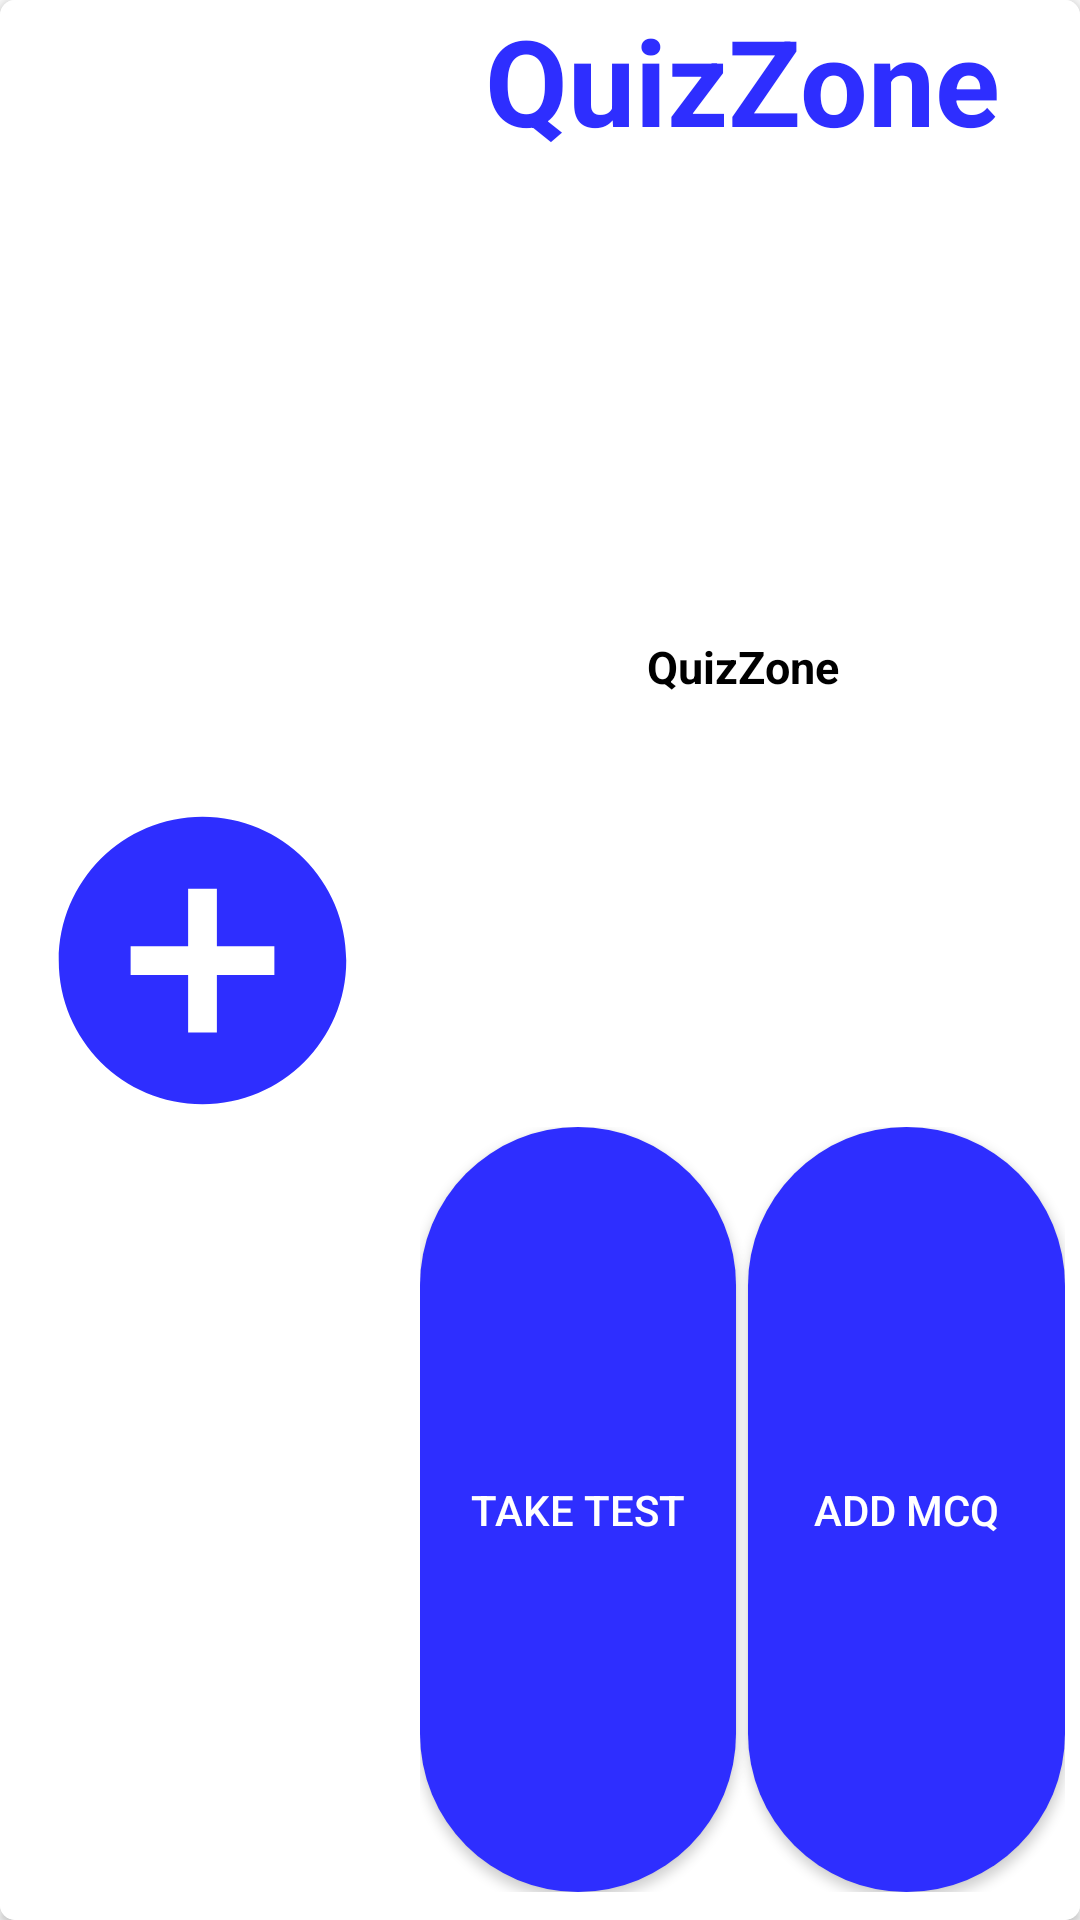

Produce the Android XML layout that renders to this screen, including the resource entries it uses.
<!-- AndroidManifest.xml: application theme Theme.QuizZone -->
<!-- res/layout/topic.xml -->
<?xml version="1.0" encoding="utf-8"?>
<androidx.cardview.widget.CardView xmlns:android="http://schemas.android.com/apk/res/android"
    xmlns:tools="http://schemas.android.com/tools"
    android:layout_width="match_parent"
    android:layout_height="100dp"
    xmlns:app="http://schemas.android.com/apk/res-auto"
    android:layout_margin="10dp"
    android:padding="5dp"
    app:cardCornerRadius="5dp"
    android:background="@color/white">

    <LinearLayout
        android:layout_width="match_parent"
        android:layout_height="match_parent"
        android:background="@color/white"
        android:orientation="horizontal"
        >

        <ImageView
            android:layout_width="0dp"
            android:id="@+id/logoIV"
            android:padding="10dp"
            android:layout_height="match_parent"
            android:layout_weight="0.6"
            android:src="@drawable/add"
            android:contentDescription="TODO"
            tools:ignore="ContentDescription" />

        <LinearLayout
            android:layout_width="0dp"
            android:layout_height="match_parent"
            android:orientation="vertical"
            android:layout_weight="1">

            <TextView
                android:id="@+id/titleTV"
                android:layout_width="match_parent"
                android:layout_height="0dp"
                android:text="@string/app_name"
                android:textAlignment="center"
                android:textStyle="bold"
                android:autoSizeMaxTextSize="40sp"
                android:autoSizeMinTextSize="25sp"
                android:autoSizeStepGranularity="1sp"
                android:autoSizeTextType="uniform"
                android:textColor="@color/primary"
                android:layout_weight="0.8"/>

            <TextView
                android:id="@+id/nicheTV"
                android:layout_width="match_parent"
                android:layout_height="0dp"
                android:text="@string/app_name"
                android:textAlignment="center"
                android:textStyle="bold"
                android:autoSizeMaxTextSize="15sp"
                android:autoSizeMinTextSize="5sp"
                android:autoSizeStepGranularity="1sp"
                android:autoSizeTextType="uniform"
                android:textColor="@color/black"
                android:layout_weight="0.6"/>


            <LinearLayout
                android:layout_width="match_parent"
                android:layout_height="0dp"
                android:orientation="horizontal"
                android:layout_marginBottom="4dp"
                android:padding="5dp"
                android:layout_weight="1">

                <Button
                    android:layout_width="0dp"
                    android:id="@+id/takeTestBtn"
                    android:layout_marginRight="2dp"
                    android:layout_height="match_parent"
                    android:layout_weight="1"
                    android:background="@drawable/button"
                    android:text="Take Test"
                    android:textColor="@color/white"
                    android:autoSizeMaxTextSize="40sp"
                    android:autoSizeMinTextSize="25sp"
                    android:autoSizeStepGranularity="1sp"
                    android:autoSizeTextType="none"
                    />

                <Button
                    android:layout_width="0dp"
                    android:id="@+id/addMcqBtn"
                    android:layout_marginLeft="2dp"
                    android:layout_height="match_parent"
                    android:layout_weight="1"
                    android:background="@drawable/button"
                    android:text="Add Mcq"
                    android:textColor="@color/white"
                    android:autoSizeMaxTextSize="40sp"
                    android:autoSizeMinTextSize="25sp"
                    android:autoSizeStepGranularity="1sp"
                    android:autoSizeTextType="none"
                    />

            </LinearLayout>

        </LinearLayout>

    </LinearLayout>

</androidx.cardview.widget.CardView>
<!-- resources referenced by this layout -->
<resources>
  <color name="black">#FF000000</color>
  <color name="primary">#2E2EFF</color>
  <color name="white">#FFFFFFFF</color>
  <!-- drawable add (drawable) -->
  <vector android:height="24dp" android:tint="#2E2EFF"
      android:viewportHeight="24" android:viewportWidth="24"
      android:width="24dp" xmlns:android="http://schemas.android.com/apk/res/android">
      <path android:fillColor="@android:color/white" android:pathData="M12,2C6.48,2 2,6.48 2,12s4.48,10 10,10 10,-4.48 10,-10S17.52,2 12,2zM17,13h-4v4h-2v-4L7,13v-2h4L11,7h2v4h4v2z"/>
  </vector>
  <!-- drawable button (drawable) -->
  <?xml version="1.0" encoding="utf-8"?>
  <shape xmlns:android="http://schemas.android.com/apk/res/android"
      android:shape="rectangle">
  
      <solid android:color="@color/primary" />
      <corners android:radius="100dp" />
  
  </shape>
  <string name="app_name">QuizZone</string>
  <style name="Theme.QuizZone" parent="Theme.AppCompat.Light">
          
          <item name="colorPrimary">@color/purple_500</item>
          <item name="colorPrimaryVariant">@color/purple_700</item>
          <item name="colorOnPrimary">@color/white</item>
          
          <item name="colorSecondary">@color/teal_200</item>
          <item name="colorSecondaryVariant">@color/teal_700</item>
          <item name="colorOnSecondary">@color/black</item>
          
          <item name="android:statusBarColor" tools:targetApi="l">?attr/colorPrimaryVariant</item>
          
      </style>
  <color name="purple_500">#FF6200EE</color>
  <color name="purple_700">#FF3700B3</color>
  <color name="teal_200">#FF03DAC5</color>
  <color name="teal_700">#FF018786</color>
</resources>
